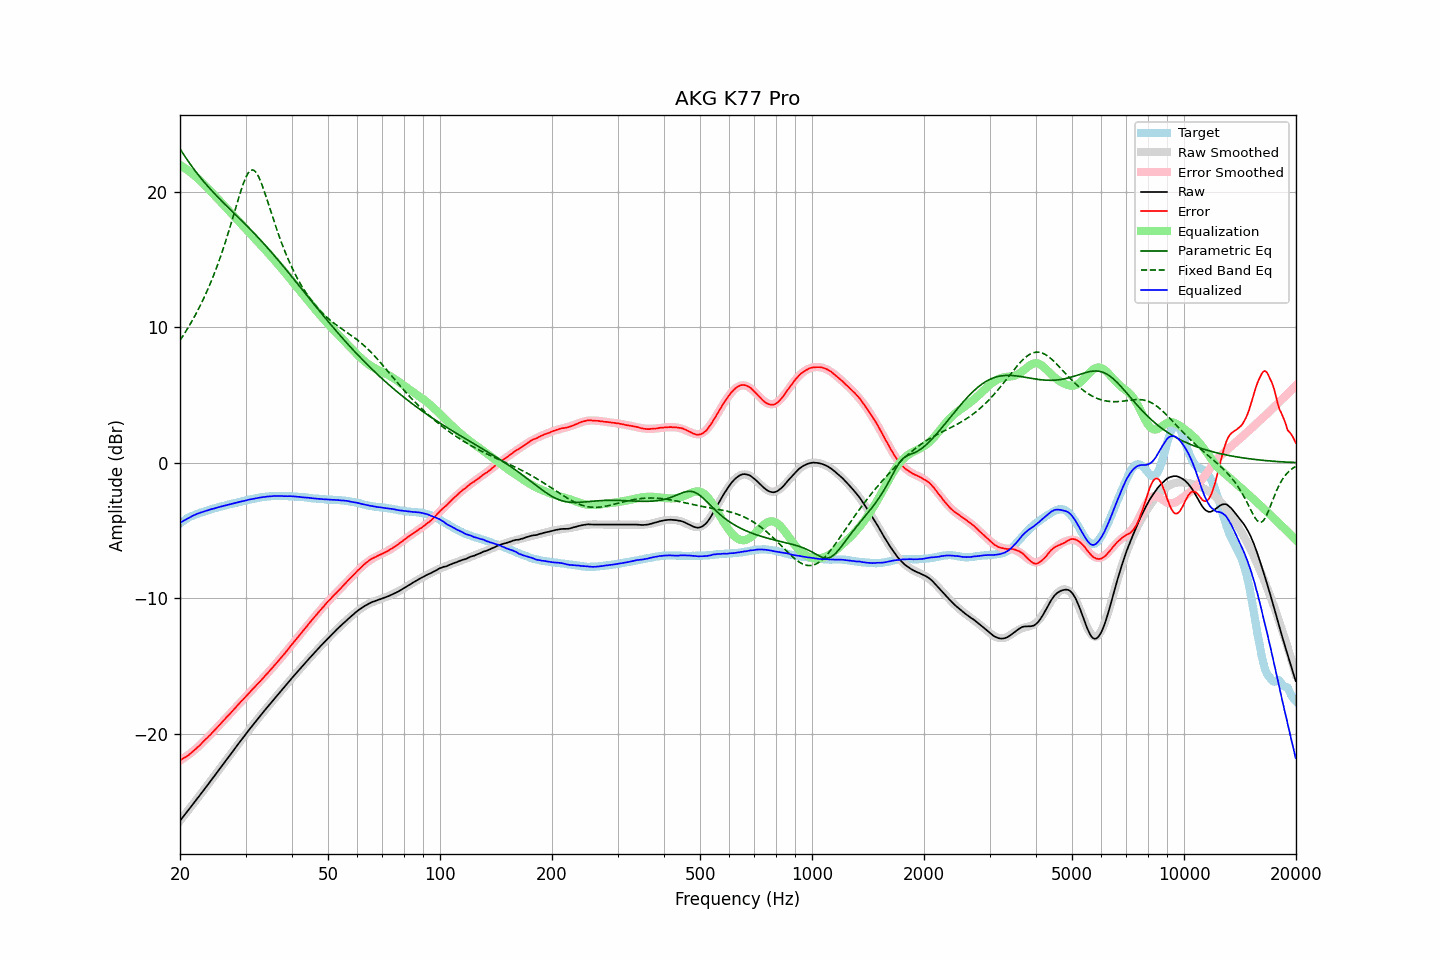

The data file committed next to this chart (first rows):
frequency, raw, error, smoothed, error_smoothed, equalization, parametric_eq, fixed_band_eq, equalized_raw, equalized_smoothed, target
20.00, -26.43, -21.96, -26.44, -21.99, 21.99, 23.18, 9.04, -4.45, -4.45, -4.47
20.20, -26.28, -21.90, -26.28, -21.91, 21.91, 23.00, 9.22, -4.37, -4.37, -4.38
20.40, -26.13, -21.83, -26.13, -21.83, 21.83, 22.81, 9.40, -4.30, -4.30, -4.30
20.61, -25.99, -21.75, -25.98, -21.75, 21.75, 22.63, 9.58, -4.23, -4.23, -4.24
20.81, -25.83, -21.69, -25.83, -21.67, 21.67, 22.46, 9.77, -4.16, -4.16, -4.14
21.02, -25.68, -21.62, -25.68, -21.58, 21.58, 22.28, 9.97, -4.10, -4.09, -4.07
21.23, -25.52, -21.52, -25.52, -21.49, 21.49, 22.11, 10.17, -4.03, -4.03, -4.01
21.44, -25.37, -21.42, -25.37, -21.40, 21.40, 21.95, 10.37, -3.97, -3.97, -3.95
21.66, -25.22, -21.32, -25.22, -21.31, 21.31, 21.78, 10.58, -3.91, -3.91, -3.90
21.87, -25.06, -21.21, -25.06, -21.21, 21.21, 21.62, 10.79, -3.85, -3.86, -3.85
22.09, -24.90, -21.10, -24.91, -21.11, 21.11, 21.47, 11.01, -3.80, -3.80, -3.80
22.31, -24.75, -21.00, -24.75, -21.00, 21.00, 21.31, 11.24, -3.75, -3.75, -3.75
22.54, -24.61, -20.89, -24.60, -20.89, 20.89, 21.16, 11.47, -3.72, -3.71, -3.71
22.76, -24.44, -20.77, -24.44, -20.78, 20.78, 21.02, 11.71, -3.67, -3.67, -3.67
22.99, -24.29, -20.65, -24.29, -20.66, 20.66, 20.87, 11.95, -3.63, -3.63, -3.64
23.22, -24.13, -20.53, -24.13, -20.54, 20.54, 20.73, 12.21, -3.59, -3.59, -3.60
23.45, -23.97, -20.41, -23.98, -20.42, 20.42, 20.59, 12.46, -3.55, -3.55, -3.56
23.69, -23.83, -20.30, -23.82, -20.30, 20.30, 20.46, 12.73, -3.52, -3.52, -3.52
23.92, -23.66, -20.18, -23.66, -20.18, 20.18, 20.32, 13.00, -3.48, -3.48, -3.48
24.16, -23.50, -20.07, -23.50, -20.06, 20.06, 20.19, 13.28, -3.44, -3.45, -3.44
24.40, -23.34, -19.93, -23.35, -19.93, 19.93, 20.06, 13.57, -3.41, -3.41, -3.41
24.65, -23.19, -19.82, -23.19, -19.81, 19.81, 19.93, 13.87, -3.39, -3.38, -3.38
24.89, -23.03, -19.68, -23.03, -19.68, 19.68, 19.81, 14.18, -3.35, -3.35, -3.35
25.14, -22.87, -19.56, -22.87, -19.56, 19.56, 19.68, 14.49, -3.31, -3.31, -3.31
25.39, -22.71, -19.43, -22.71, -19.43, 19.43, 19.56, 14.82, -3.28, -3.28, -3.28
25.65, -22.55, -19.31, -22.55, -19.31, 19.31, 19.44, 15.15, -3.25, -3.25, -3.24
25.91, -22.40, -19.17, -22.40, -19.18, 19.18, 19.32, 15.50, -3.22, -3.22, -3.22
26.16, -22.23, -19.04, -22.24, -19.05, 19.05, 19.20, 15.85, -3.18, -3.18, -3.19
26.43, -22.08, -18.92, -22.08, -18.92, 18.92, 19.08, 16.21, -3.15, -3.16, -3.16
26.69, -21.91, -18.79, -21.92, -18.79, 18.79, 18.96, 16.58, -3.12, -3.13, -3.13
26.96, -21.76, -18.67, -21.76, -18.66, 18.66, 18.85, 16.97, -3.10, -3.10, -3.10
27.23, -21.61, -18.55, -21.60, -18.53, 18.53, 18.73, 17.35, -3.07, -3.07, -3.06
27.50, -21.44, -18.41, -21.44, -18.40, 18.40, 18.61, 17.75, -3.04, -3.04, -3.03
27.77, -21.28, -18.27, -21.28, -18.27, 18.27, 18.50, 18.15, -3.01, -3.01, -3.01
28.05, -21.12, -18.15, -21.12, -18.15, 18.15, 18.38, 18.56, -2.98, -2.98, -2.97
28.33, -20.96, -18.01, -20.96, -18.02, 18.02, 18.27, 18.96, -2.95, -2.95, -2.95
28.62, -20.81, -17.88, -20.81, -17.89, 17.89, 18.15, 19.36, -2.92, -2.92, -2.93
28.90, -20.64, -17.75, -20.65, -17.76, 17.76, 18.03, 19.75, -2.88, -2.89, -2.89
29.19, -20.49, -17.62, -20.49, -17.63, 17.63, 17.92, 20.13, -2.86, -2.86, -2.87
29.48, -20.33, -17.51, -20.33, -17.50, 17.50, 17.80, 20.48, -2.83, -2.83, -2.82
29.78, -20.18, -17.38, -20.18, -17.37, 17.37, 17.68, 20.80, -2.81, -2.81, -2.80
30.08, -20.03, -17.25, -20.02, -17.25, 17.25, 17.56, 21.08, -2.78, -2.78, -2.78
30.38, -19.88, -17.13, -19.87, -17.12, 17.12, 17.44, 21.31, -2.76, -2.75, -2.75
30.68, -19.71, -16.99, -19.72, -16.99, 16.99, 17.32, 21.48, -2.72, -2.73, -2.72
30.99, -19.56, -16.86, -19.57, -16.87, 16.87, 17.20, 21.59, -2.70, -2.70, -2.70
31.30, -19.41, -16.74, -19.42, -16.74, 16.74, 17.08, 21.63, -2.67, -2.67, -2.68
31.61, -19.26, -16.62, -19.27, -16.62, 16.62, 16.95, 21.59, -2.65, -2.65, -2.65
31.93, -19.12, -16.48, -19.12, -16.49, 16.49, 16.83, 21.49, -2.62, -2.63, -2.63
32.24, -18.97, -16.36, -18.97, -16.37, 16.37, 16.71, 21.32, -2.60, -2.60, -2.61
32.57, -18.82, -16.24, -18.82, -16.24, 16.24, 16.58, 21.10, -2.59, -2.58, -2.59
32.89, -18.68, -16.12, -18.68, -16.11, 16.11, 16.45, 20.83, -2.57, -2.56, -2.56
33.22, -18.53, -15.99, -18.53, -15.98, 15.98, 16.32, 20.52, -2.55, -2.55, -2.54
33.55, -18.38, -15.86, -18.38, -15.86, 15.86, 16.19, 20.19, -2.53, -2.53, -2.52
33.89, -18.24, -15.73, -18.24, -15.73, 15.73, 16.06, 19.84, -2.52, -2.51, -2.52
34.23, -18.09, -15.60, -18.10, -15.60, 15.60, 15.93, 19.48, -2.50, -2.50, -2.49
34.57, -17.95, -15.47, -17.95, -15.46, 15.46, 15.80, 19.11, -2.49, -2.49, -2.48
34.92, -17.80, -15.33, -17.81, -15.33, 15.33, 15.66, 18.74, -2.47, -2.48, -2.48
35.27, -17.66, -15.20, -17.67, -15.20, 15.20, 15.53, 18.37, -2.47, -2.47, -2.46
35.62, -17.52, -15.06, -17.53, -15.07, 15.07, 15.39, 18.00, -2.46, -2.46, -2.47
35.97, -17.38, -14.92, -17.38, -14.93, 14.93, 15.25, 17.64, -2.45, -2.46, -2.46
... 635 more rows
